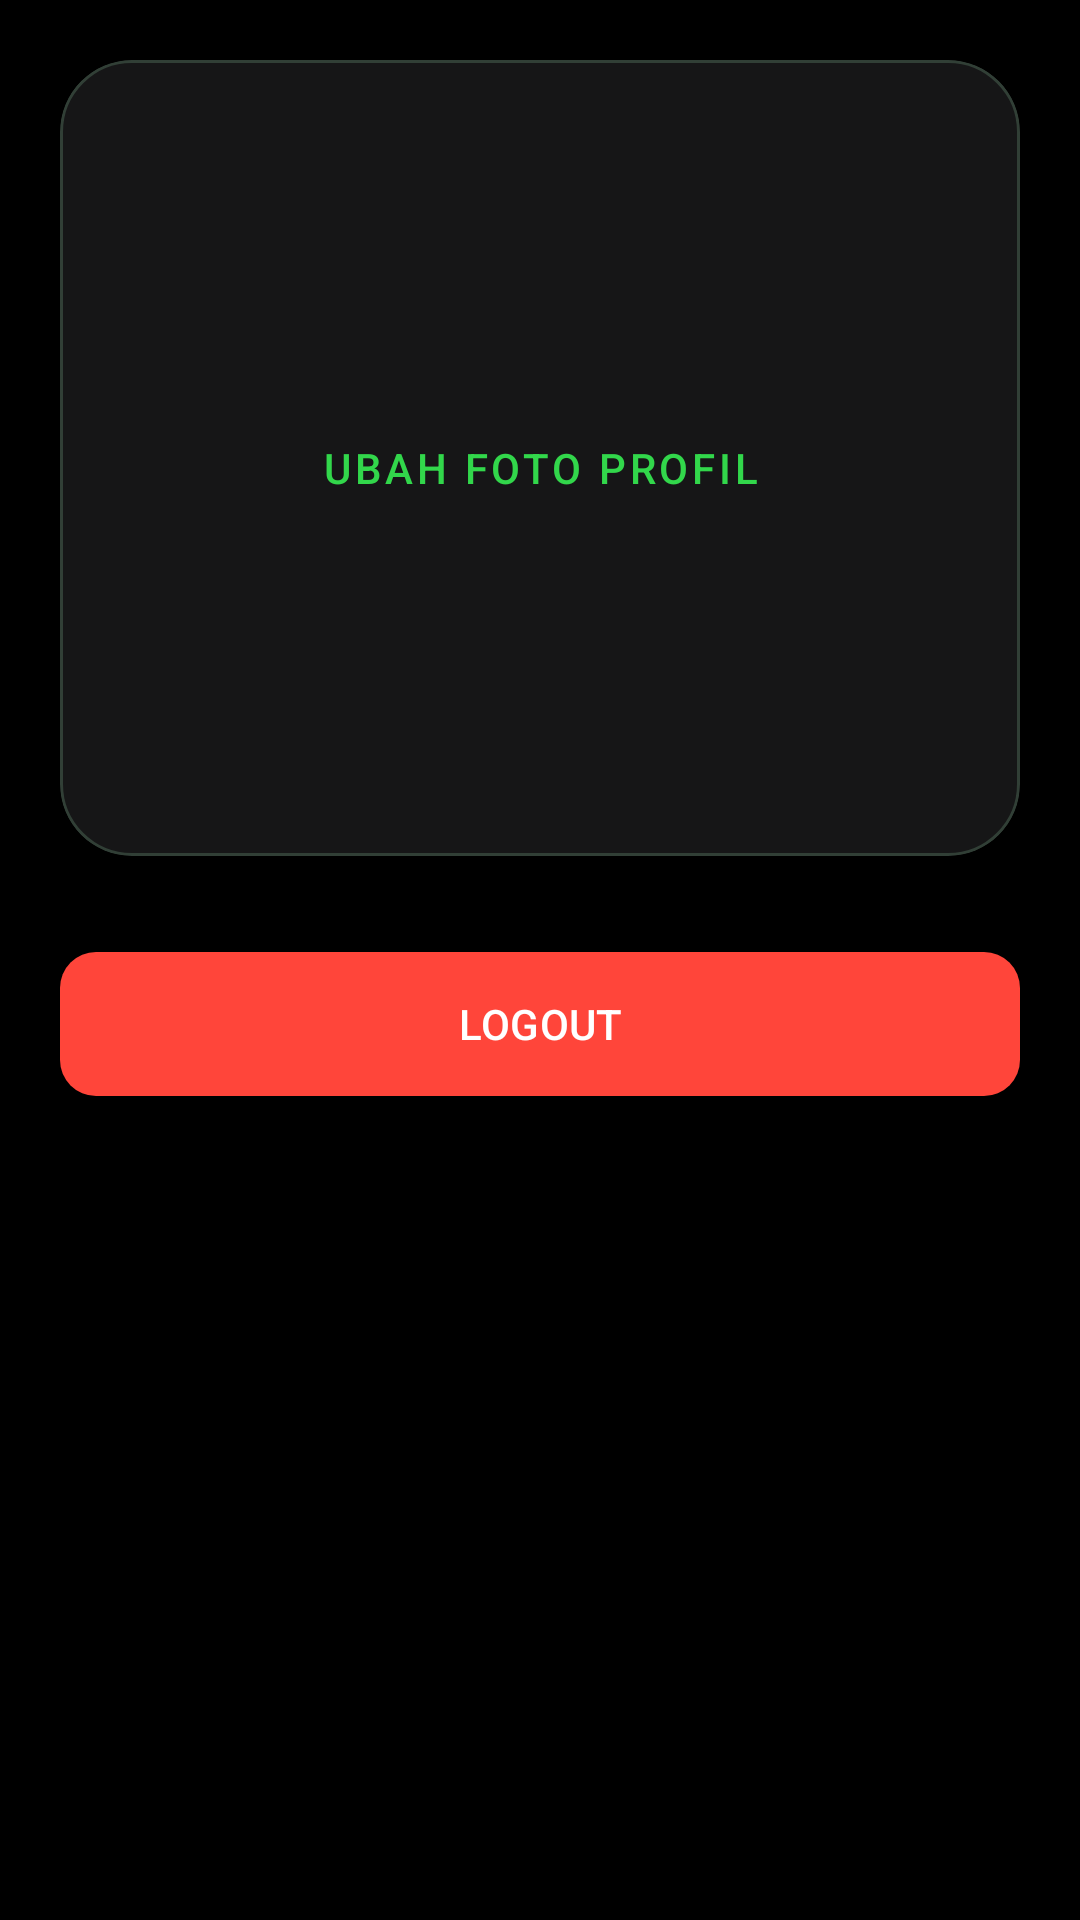

This screen was rendered from an Android layout file. Write that file and the resources it references.
<!-- AndroidManifest.xml: application theme Theme.RotiBakarBorneo -->
<!-- res/layout/fragment_profil.xml -->
<?xml version="1.0" encoding="utf-8"?>
<ScrollView xmlns:android="http://schemas.android.com/apk/res/android"
    xmlns:app="http://schemas.android.com/apk/res-auto"
    android:layout_width="match_parent"
    android:layout_height="match_parent"
    android:background="@color/dark_background"
    android:fillViewport="true">

    <LinearLayout
        android:layout_width="match_parent"
        android:layout_height="wrap_content"
        android:orientation="vertical"
        android:padding="20dp">

        <com.google.android.material.card.MaterialCardView
            android:layout_width="match_parent"
            android:layout_height="wrap_content"
            app:cardBackgroundColor="@color/dark_surface"
            app:cardCornerRadius="24dp"
            app:strokeColor="#313F36"
            app:strokeWidth="1dp">

            <LinearLayout
                android:layout_width="match_parent"
                android:layout_height="wrap_content"
                android:gravity="center"
                android:orientation="vertical"
                android:padding="24dp">

                <com.google.android.material.imageview.ShapeableImageView
                    android:id="@+id/ivFotoProfil"
                    android:layout_width="88dp"
                    android:layout_height="88dp"
                    android:src="@drawable/ic_launcher_background"
                    app:shapeAppearanceOverlay="@style/ShapeAppearanceOverlay.App.CornerSize50Percent" />

                <com.google.android.material.button.MaterialButton
                    android:id="@+id/btnUbahFotoProfil"
                    style="@style/Widget.MaterialComponents.Button.TextButton"
                    android:layout_width="wrap_content"
                    android:layout_height="wrap_content"
                    android:text="Ubah foto profil"
                    android:textColor="@color/primary_green" />

                <TextView
                    android:id="@+id/tvNamaProfil"
                    android:layout_width="wrap_content"
                    android:layout_height="wrap_content"
                    android:layout_marginTop="8dp"
                    android:textColor="@color/white"
                    android:textSize="22sp"
                    android:textStyle="bold" />

                <TextView
                    android:id="@+id/tvRoleProfil"
                    android:layout_width="wrap_content"
                    android:layout_height="wrap_content"
                    android:textColor="@color/primary_green"
                    android:textStyle="bold" />

                <TextView
                    android:id="@+id/tvIdCabangProfil"
                    android:layout_width="wrap_content"
                    android:layout_height="wrap_content"
                    android:layout_marginTop="6dp"
                    android:textColor="@color/text_secondary" />
            </LinearLayout>
        </com.google.android.material.card.MaterialCardView>

        <TextView
            android:id="@+id/tvPusatAdmin"
            android:layout_width="wrap_content"
            android:layout_height="wrap_content"
            android:layout_marginTop="22dp"
            android:text="Pusat Admin"
            android:textColor="@color/white"
            android:textSize="20sp"
            android:textStyle="bold"
            android:visibility="gone" />

        <LinearLayout
            android:id="@+id/layoutAdminTools"
            android:layout_width="match_parent"
            android:layout_height="wrap_content"
            android:orientation="vertical"
            android:visibility="gone">

            <com.google.android.material.button.MaterialButton
                android:id="@+id/btnKelolaOutlet"
                android:layout_width="match_parent"
                android:layout_height="58dp"
                android:layout_marginTop="10dp"
                android:text="Kelola Outlet"
                android:textAlignment="viewStart"
                app:cornerRadius="16dp" />

            <com.google.android.material.button.MaterialButton
                android:id="@+id/btnKelolaKaryawan"
                android:layout_width="match_parent"
                android:layout_height="58dp"
                android:layout_marginTop="10dp"
                android:text="Kelola Karyawan"
                android:textAlignment="viewStart"
                app:cornerRadius="16dp" />

            <com.google.android.material.button.MaterialButton
                android:id="@+id/btnRiwayatLaporan"
                android:layout_width="match_parent"
                android:layout_height="58dp"
                android:layout_marginTop="10dp"
                android:text="Riwayat Laporan Shift"
                android:textAlignment="viewStart"
                app:cornerRadius="16dp" />

            <com.google.android.material.button.MaterialButton
                android:id="@+id/btnKeuanganBoss"
                android:layout_width="match_parent"
                android:layout_height="58dp"
                android:layout_marginTop="10dp"
                android:text="Keuangan Boss"
                android:textAlignment="viewStart"
                app:cornerRadius="16dp" />
        </LinearLayout>

        <com.google.android.material.button.MaterialButton
            android:id="@+id/btnLogout"
            android:layout_width="match_parent"
            android:layout_height="56dp"
            android:layout_marginTop="28dp"
            android:text="LOGOUT"
            android:textColor="@color/white"
            app:backgroundTint="@color/status_closed"
            app:cornerRadius="12dp" />
    </LinearLayout>
</ScrollView>
<!-- resources referenced by this layout -->
<resources>
  <color name="dark_background">#000000</color>
  <color name="dark_surface">#C91C1C1E</color>
  <color name="primary_green">#32D74B</color>
  <color name="status_closed">#FF453A</color>
  <color name="text_secondary">#8E8E93</color>
  <color name="white">#FFFFFFFF</color>
  <style name="ShapeAppearanceOverlay.App.CornerSize50Percent" parent="">
          <item name="cornerSize">50%</item>
      </style>
  <style name="Theme.RotiBakarBorneo" parent="Base.Theme.RotiBakarBorneo">
          <item name="android:statusBarColor">#000000</item>
          <item name="android:windowLightStatusBar">false</item>
          <item name="android:navigationBarColor">#000000</item>
          <item name="android:windowLightNavigationBar">false</item>
          <item name="android:windowBackground">#000000</item>
          <item name="colorPrimary">@color/primary_green</item>
          <item name="colorSecondary">@color/primary_green</item>
          <item name="colorSecondaryContainer">@color/dark_secondary_surface</item>
          <item name="materialCardViewStyle">@style/Widget.App.CardView</item>
      </style>
  <style name="Base.Theme.RotiBakarBorneo" parent="Theme.Material3.DayNight.NoActionBar">
          
          
      </style>
  <color name="dark_secondary_surface">#B82C2C2E</color>
  <style name="Widget.App.CardView" parent="Widget.MaterialComponents.CardView">
          <item name="cardCornerRadius">24dp</item>
          <item name="cardElevation">0dp</item>
          <item name="strokeWidth">0dp</item>
      </style>
</resources>
